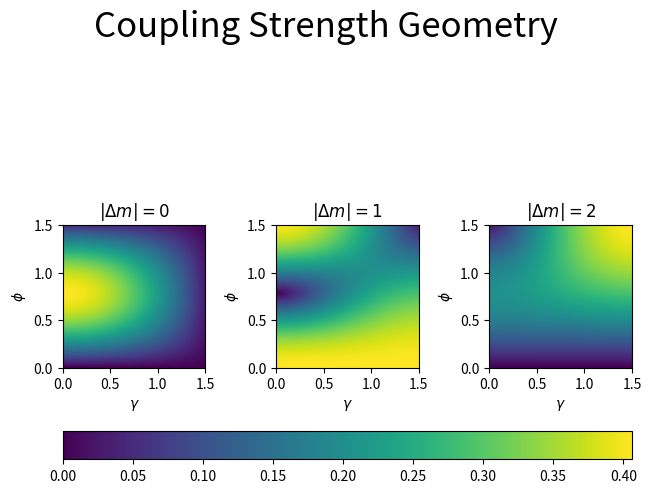

Python code for this plot:
"""Plots the geometrical dependence of Rabi coupling strength
"""
##------------------preamble---------------------aa
import numpy as np
import matplotlib.pyplot as plt

##------------------parameters-------------------##

g_0 = lambda gamma,phi: 0.5*abs(np.cos(gamma)*np.sin(2*phi))
@np.vectorize
def g_1(gamma,phi):
	return abs(complex(np.cos(gamma)*np.cos(2*phi), np.sin(gamma)*np.cos(phi)))/np.sqrt(6)

@np.vectorize
def g_2(gamma,phi):
	return abs(complex(0.5*np.cos(gamma)*np.sin(2*phi), np.sin(gamma)*np.sin(phi)))/np.sqrt(6)

##-----------------plot---------------------------##

#The grid of the plot must be manually adjusted

if __name__ == "__main__":
	#create meshgrid and function values
	gg,pp = np.meshgrid(np.linspace(0,1.5, 100), np.linspace(1.5,0,100))
	z_array = [g_0(gg,pp), g_1(gg,pp), g_2(gg,pp)]

	#create figure
	fig, axes = plt.subplots(1,3, constrained_layout=True)
	fig.suptitle('Coupling Strength Geometry', fontsize = 25)
	for n,ax in enumerate(axes,0):
		colormap = ax.imshow(z_array[n], extent=[0,1.5,0,1.5])
		ax.set_title(r'$|\Delta m| = ' + str(n)+'$')
		ax.set_xlabel(r'$\gamma$')
		ax.set_ylabel(r'$\phi$')
	fig.colorbar(colormap, ax=axes, location='bottom')

	plt.show()

#NOTE: DO I ASSUME LINEAR POLARIZATION HERE? IVE SEEN SERPARATE PLOTS
#FOR CIRCULARLY POLARIZED LIGHT
